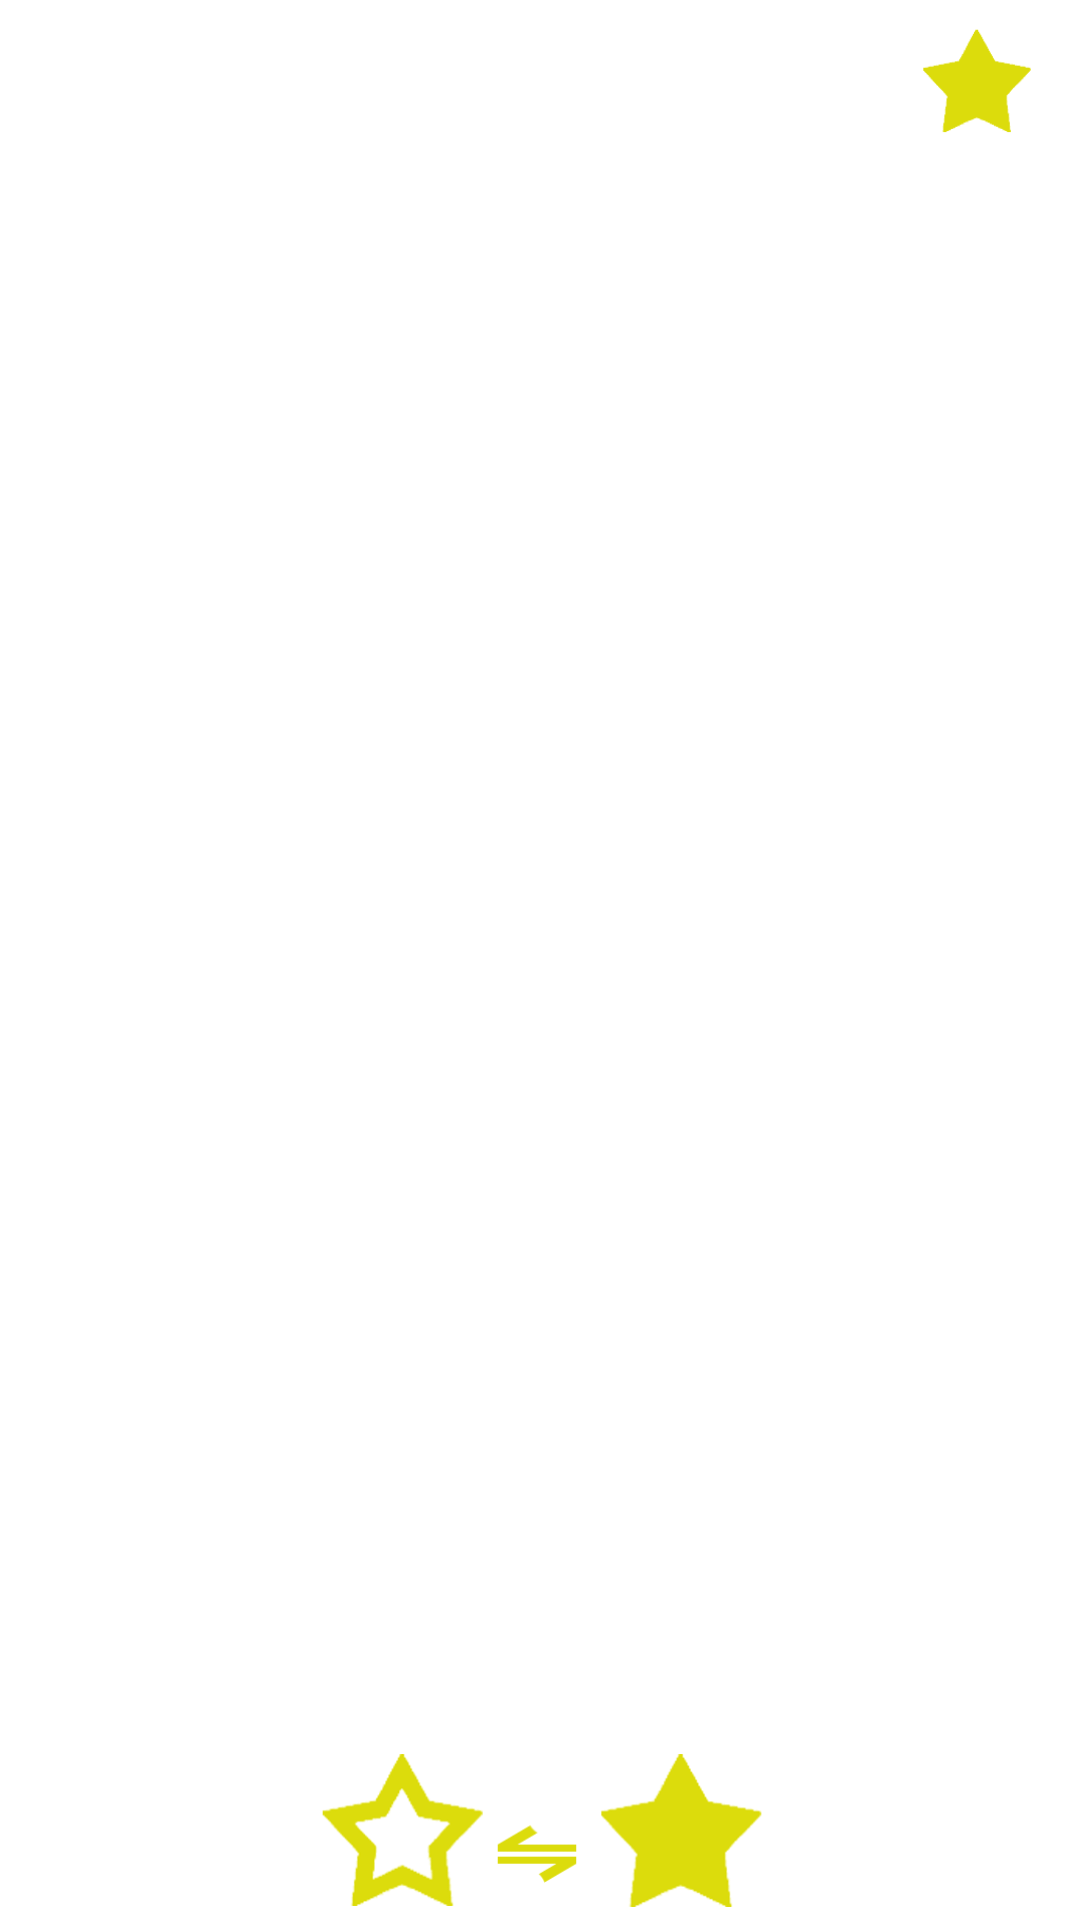

Produce the Android XML layout that renders to this screen, including the resource entries it uses.
<!-- AndroidManifest.xml: application theme AppTheme -->
<!-- res/layout/activity_main_principal_fav.xml -->
<RelativeLayout xmlns:android="http://schemas.android.com/apk/res/android"
    xmlns:tools="http://schemas.android.com/tools" android:layout_width="match_parent"
    android:layout_height="match_parent" tools:context=".Main_Principal"
    android:background="#FFFFFF">

    <RelativeLayout
        android:layout_width="fill_parent"
        android:layout_height="50dp"
        android:layout_alignParentTop="true"
        android:layout_centerHorizontal="true"
        android:id="@+id/lyt_header">


        <RelativeLayout
            android:layout_width="50dp"
            android:layout_height="fill_parent"
            android:layout_alignParentTop="true"
            android:layout_alignParentRight="true"
            android:layout_marginTop="5dp"
            android:layout_alignParentEnd="true"
            android:id="@+id/relativeLayout4"
            android:layout_marginRight="10dp">

            <ImageView
                android:layout_width="wrap_content"
                android:layout_height="wrap_content"
                android:id="@+id/bt_show_faborites"
                android:layout_alignParentTop="true"
                android:layout_alignParentRight="true"
                android:layout_alignParentEnd="true"
                android:src="@drawable/estrella2" />

        </RelativeLayout>

        <ImageView
            android:layout_width="wrap_content"
            android:layout_height="wrap_content"
            android:id="@+id/bt_random"
            android:padding="5dp"
            android:src="@drawable/icon_random_1"
            android:layout_alignParentBottom="true"
            android:layout_toLeftOf="@+id/relativeLayout4"
            android:layout_toStartOf="@+id/relativeLayout4"
            android:visibility="gone"/>
    </RelativeLayout>



    <ListView
        android:layout_width="wrap_content"
        android:layout_height="100dp"
        android:id="@+id/listview_main"
        android:layout_below="@+id/lyt_header"
        android:layout_centerHorizontal="true"
        android:cacheColorHint="#FFFFFF"
        android:background="#FFFFFF"
        android:divider="@null"
        android:dividerHeight="0dp"
        android:scrollbars="none"
        android:listSelector="#00000000"
        android:scrollingCache="false"
        android:animationCache="false"
        android:clickable="false"
        android:visibility="visible"
        android:layout_above="@+id/imageView2" />

    <ImageView
        android:layout_width="wrap_content"
        android:layout_height="55dp"
        android:id="@+id/imageView2"
        android:layout_alignParentBottom="true"
        android:layout_centerHorizontal="true"
        android:src="@drawable/estrella_fav"
        android:layout_marginBottom="3dp"/>


</RelativeLayout>
<!-- resources referenced by this layout -->
<resources>
  <!-- drawable estrella2: png bitmap (drawable, 2083 bytes) -->
  <!-- drawable estrella_fav: png bitmap (drawable, 22503 bytes) -->
  <!-- drawable icon_random_1: png bitmap (drawable, 3365 bytes) -->
  <style name="AppTheme" parent="Theme.AppCompat.Light.NoActionBar">
          
      </style>
</resources>
